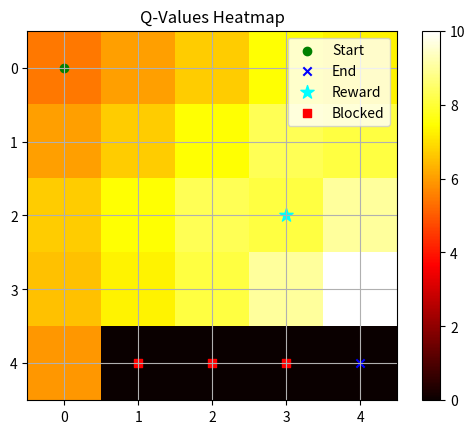

Reproduce this figure in Python.
import numpy as np
import random
import matplotlib.pyplot as plt

class RewardPathFinder:
    def __init__(self, grid_size):
        self.grid_size = grid_size
        self.start = (0, 0)
        self.end = (grid_size - 1, grid_size - 1)
        self.reward_point = (2, 3)  # Reward point
        self.blocked_points = self.random_blocked_points()
        self.q_table = np.zeros((grid_size, grid_size, 4))  # 4 actions: up, down, left, right
        self.epsilon = 1.0  # exploration rate
        self.alpha = 0.1    # learning rate
        self.gamma = 0.9    # discount factor

    def random_blocked_points(self):
        points = set()  
        while len(points) < 3:  # Ensure two blocked points
            point = (random.randint(0, self.grid_size - 1), random.randint(0, self.grid_size - 1))
            if point != self.start and point != self.end and point != self.reward_point:
                points.add(point)
        return list(points)

    def reset(self):
        return self.start

    def is_terminal(self, state):
        return state == self.end

    def get_actions(self, state):
        actions = []
        for action in range(4):
            next_state = self.take_action(state, action)
            if next_state not in self.blocked_points and 0 <= next_state[0] < self.grid_size and 0 <= next_state[1] < self.grid_size:
                actions.append(action)
        return actions

    def take_action(self, state, action):
        if action == 0:  # up
            return (state[0] - 1, state[1])
        elif action == 1:  # down
            return (state[0] + 1, state[1])
        elif action == 2:  # left
            return (state[0], state[1] - 1)
        elif action == 3:  # right
            return (state[0], state[1] + 1)

    def choose_action(self, state):
        if random.uniform(0, 1) < self.epsilon:
            return random.choice(self.get_actions(state))
        else:
            return np.argmax(self.q_table[state[0], state[1]])

    def update_q_table(self, state, action, reward, next_state):
        best_next_action = np.argmax(self.q_table[next_state[0], next_state[1]])
        td_target = reward + self.gamma * self.q_table[next_state[0], next_state[1], best_next_action]
        td_delta = td_target - self.q_table[state[0], state[1], action]
        self.q_table[state[0], state[1], action] += self.alpha * td_delta

    def train(self, episodes):
        for episode in range(episodes):
            state = self.reset()
            total_reward = 0
            while not self.is_terminal(state):
                action = self.choose_action(state)
                next_state = self.take_action(state, action)
                if self.is_terminal(next_state):
                    reward = 10  # reward for reaching the end
                elif next_state == self.reward_point:
                    reward = 1  # lower reward for reaching the reward point
                elif next_state in self.blocked_points:
                    reward = -100  # penalty for hitting a blocked point
                else:
                    reward = 0  # neutral reward for other moves

                self.update_q_table(state, action, reward, next_state)
                state = next_state
                total_reward += reward
            print(f"Episode {episode + 1}: Total Reward: {total_reward}")

    def visualize(self):
        q_values = np.max(self.q_table, axis=2)
        plt.imshow(q_values, cmap='hot', interpolation='nearest')
        plt.colorbar()
        plt.title('Q-Values Heatmap')
        
        # Marking the start, end, and blocked points
        plt.scatter(self.start[1], self.start[0], marker='o', color='green', label='Start')
        plt.scatter(self.end[1], self.end[0], marker='x', color='blue', label='End')
        plt.scatter(self.reward_point[1], self.reward_point[0], marker='*', color='cyan', s=100, label='Reward')
        for point in self.blocked_points:
            plt.scatter(point[1], point[0], marker='s', color='red', label='Blocked' if point == self.blocked_points[0] else "")
        
        plt.legend()
        plt.grid(True)  # Add grid for better visualization
        plt.xticks(np.arange(self.grid_size))
        plt.yticks(np.arange(self.grid_size))
        plt.show()

# Parameters
grid_size = 5
robot = RewardPathFinder(grid_size)

# Training the robot
robot.train(1000)

# Visualizing the results
robot.visualize()
